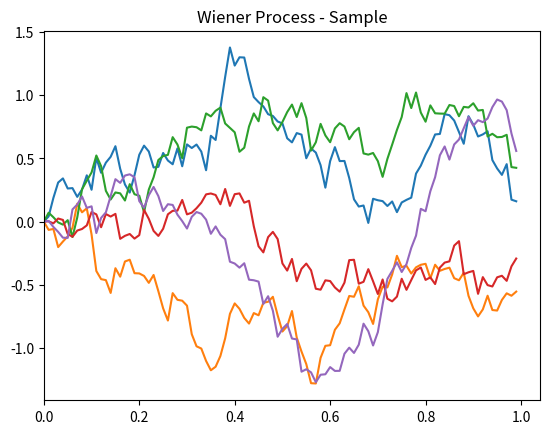

This chart was generated by the following Python code:
import numpy as np
import matplotlib.pyplot as plt

# Number of Paths and Timesteps
paths = 5
n = 100
T = 1
delta = T/n
t = np.arange(1,step=delta)

# Initial values and structures
# res for final values
S = np.zeros(n)
res = np.zeros(paths)
S0 = 0
S[0] = S0

# Z Variable, N(0,1) for Martingale
# Mean mu and standard deviation sigma
mu = 0.0
sigma = 1.0

# Creates an array for iteration. 
# It will look like [1.,2.,3......n-1,n]
x = range(1, len(S))

# [redacted]
def wiener():

    for iter in x:

        dW = np.random.normal(mu, sigma)
        dt = np.sqrt(delta)
        dS = dW*dt
        S[iter] = S[iter-1] + dS

    plt.plot(t,S)
    return S[iter]

for i in range(1,paths+1):

    # Saves the final value of each path
    res[i-1] = wiener()

print("Mean is: " + str(np.sum(res)/len(res)))

plt.xlim(0)
plt.title("Wiener Process - Sample")
plt.show()